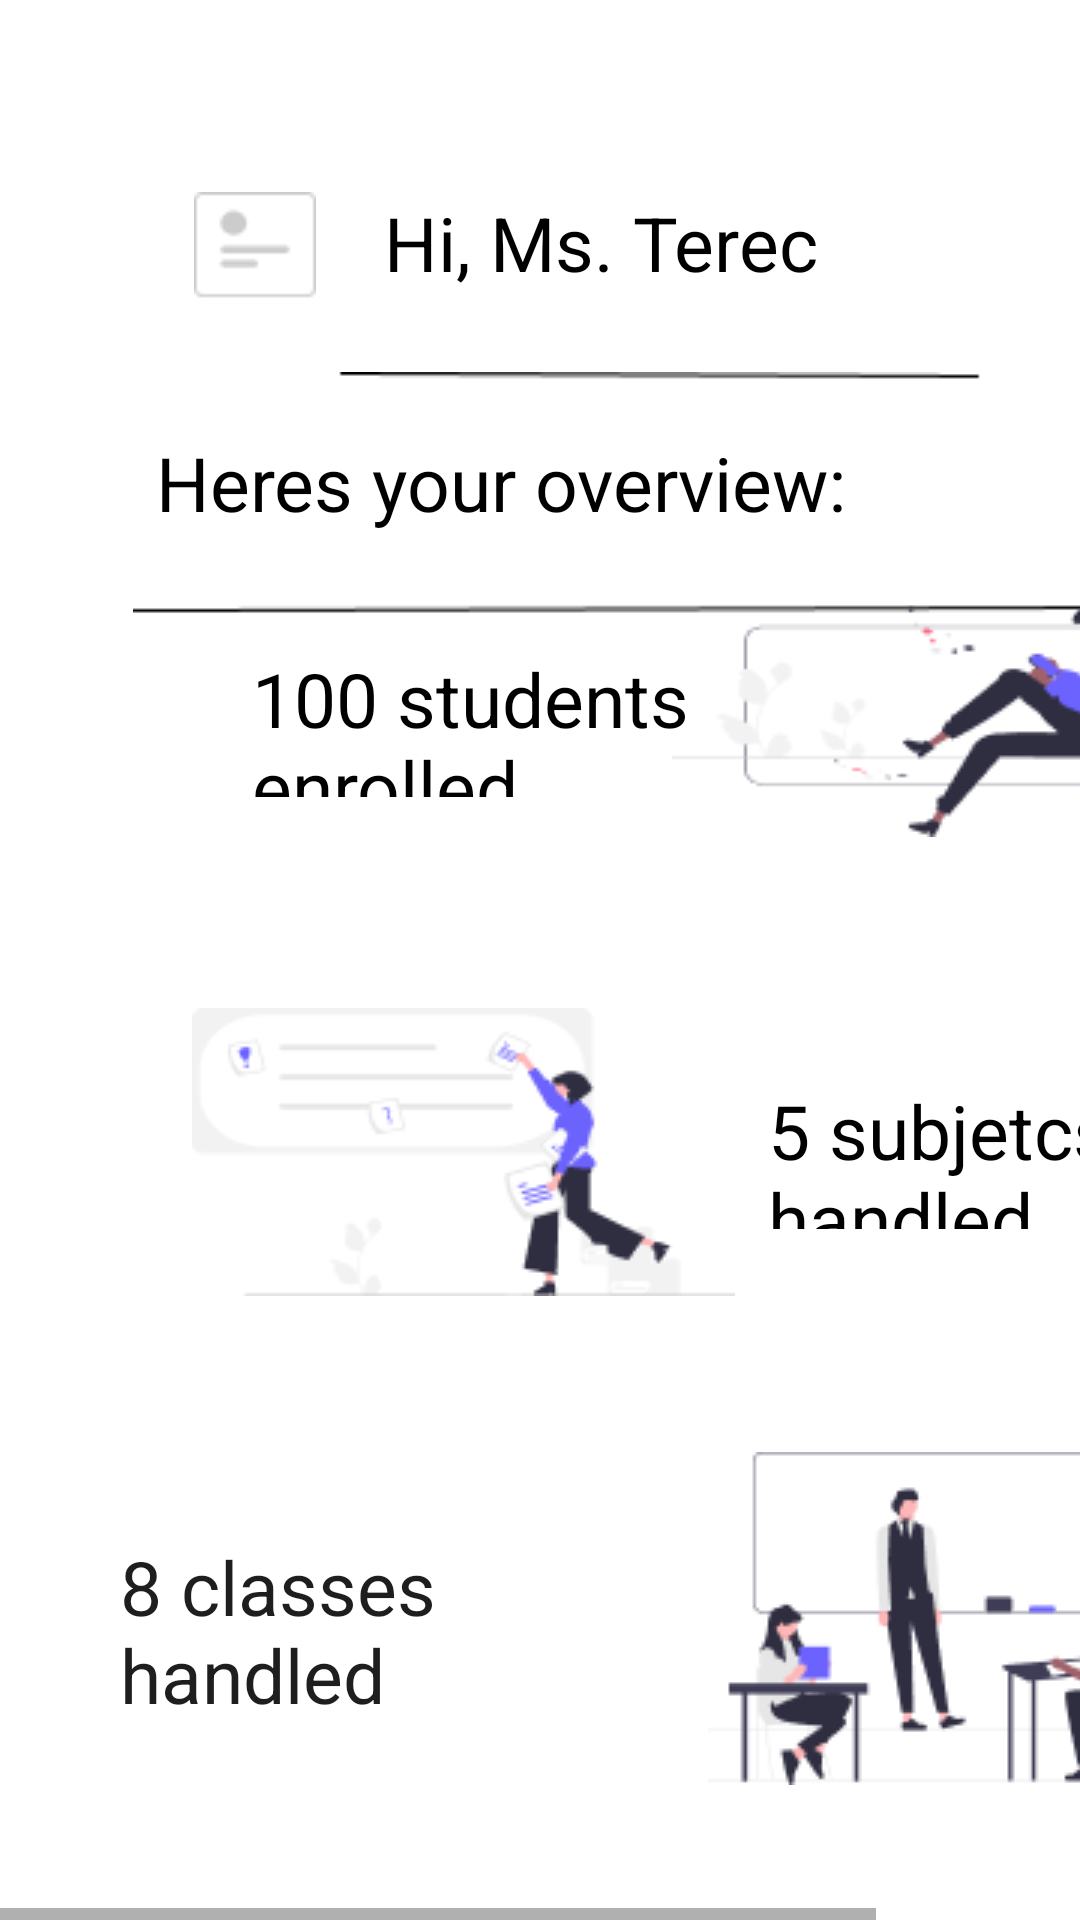

Produce the Android XML layout that renders to this screen, including the resource entries it uses.
<!-- AndroidManifest.xml: application theme AppTheme -->
<!-- res/layout/home_fragment.xml -->
<HorizontalScrollView xmlns:android="http://schemas.android.com/apk/res/android"
	xmlns:app="http://schemas.android.com/apk/res-auto"
	xmlns:tools="http://schemas.android.com/tools"
	android:layout_width="match_parent"
	android:layout_height="wrap_content"
	tools:layout_editor_absoluteX="5dp"
	tools:layout_editor_absoluteY="-72dp">
	
	<ScrollView
		android:id="@+id/home_fragment"
		android:layout_width="wrap_content"
		android:layout_height="match_parent">

		<androidx.constraintlayout.widget.ConstraintLayout
			android:id="@+id/content_container"
			android:layout_width="wrap_content"
			android:layout_height="wrap_content">


			<TextView
				android:id="@+id/overview_text"
				android:layout_width="265.5dp"
				android:layout_height="47.5dp"
				android:layout_marginStart="52dp"
				android:layout_marginTop="144dp"
				android:text="@string/overview_text_string"
				android:textColor="@color/overview_text_color"
				android:textSize="25sp"
				app:layout_constraintStart_toStartOf="parent"
				app:layout_constraintTop_toTopOf="parent" />

			<TextView
				android:id="@+id/user_text"
				android:layout_width="265.5dp"
				android:layout_height="47.5dp"
				android:layout_marginStart="128dp"
				android:layout_marginTop="64dp"
				android:text="@string/user_text_string"
				android:textColor="@color/overview_text_color"
				android:textSize="25sp"
				app:layout_constraintStart_toStartOf="parent"
				app:layout_constraintTop_toTopOf="parent" />

			<ImageView
				android:id="@+id/__img_user_icon"
				android:layout_width="42dp"
				android:layout_height="36.06dp"
				android:layout_marginStart="64dp"
				android:layout_marginTop="64dp"
				android:contentDescription="__img_user_icon"
				android:src="@drawable/__img_user_icon"
				app:layout_constraintStart_toStartOf="parent"
				app:layout_constraintTop_toTopOf="parent" />

			<ImageView
				android:id="@+id/__img___line_icon"
				android:layout_width="348dp"
				android:layout_height="81.05dp"
				android:layout_marginStart="40dp"
				android:layout_marginTop="124dp"
				android:contentDescription="__img___line_icon"
				android:src="@drawable/__img___line_icon"
				app:layout_constraintStart_toStartOf="parent"
				app:layout_constraintTop_toTopOf="parent" />

			<TextView
				android:id="@+id/enrolled_count"
				android:layout_width="187.5dp"
				android:layout_height="49.5dp"
				android:layout_marginStart="84dp"
				android:layout_marginTop="216dp"
				android:text="@string/enrolled_count_string"
				android:textColor="@color/overview_text_color"
				android:textSize="25sp"
				app:layout_constraintStart_toStartOf="parent"
				app:layout_constraintTop_toTopOf="parent" />

			<ImageView
				android:id="@+id/__img_image_stud"
				android:layout_width="188dp"
				android:layout_height="79dp"
				android:layout_marginStart="224dp"
				android:layout_marginTop="200dp"
				android:contentDescription="__img_image_stud"
				android:src="@drawable/__img_image_stud"
				app:layout_constraintStart_toStartOf="parent"
				app:layout_constraintTop_toTopOf="parent" />

			<ImageView
				android:id="@+id/__img_research_icon"
				android:layout_width="181dp"
				android:layout_height="96dp"
				android:layout_marginStart="64dp"
				android:layout_marginTop="336dp"
				android:contentDescription="__img_research_icon"
				android:src="@drawable/__img_research_icon"
				app:layout_constraintStart_toStartOf="parent"
				app:layout_constraintTop_toTopOf="parent" />

			<TextView
				android:id="@+id/class_counter"
				android:layout_width="186dp"
				android:layout_height="66dp"
				android:layout_marginStart="40dp"
				android:layout_marginTop="512dp"
				android:text="@string/class_counter_string"
				android:textColor="#1E1E1E"
				android:textSize="25sp"
				app:layout_constraintStart_toStartOf="parent"
				app:layout_constraintTop_toTopOf="parent" />

			<ImageView
				android:id="@+id/__img_class_icon"
				android:layout_width="163dp"
				android:layout_height="111dp"
				android:layout_marginStart="236dp"
				android:layout_marginTop="484dp"
				android:contentDescription="__img_class_icon"
				android:src="@drawable/__img_class_icon"
				app:layout_constraintStart_toStartOf="parent"
				app:layout_constraintTop_toTopOf="parent" />

			<TextView
				android:id="@+id/subject_count"
				android:layout_width="187.5dp"
				android:layout_height="49.5dp"
				android:layout_marginStart="256dp"
				android:layout_marginTop="360dp"
				android:text="@string/subject_count_string"
				android:textColor="@color/overview_text_color"
				android:textSize="25sp"
				app:layout_constraintStart_toStartOf="parent"
				app:layout_constraintTop_toTopOf="parent" />


		</androidx.constraintlayout.widget.ConstraintLayout>

	</ScrollView>
</HorizontalScrollView>
<!-- resources referenced by this layout -->
<resources>
  <color name="overview_text_color">#000000</color>
  <!-- drawable __img___line_icon: png bitmap (drawable, 343 bytes) -->
  <!-- drawable __img_class_icon: png bitmap (drawable, 6855 bytes) -->
  <!-- drawable __img_image_stud: png bitmap (drawable, 4800 bytes) -->
  <!-- drawable __img_research_icon: png bitmap (drawable, 5385 bytes) -->
  <!-- drawable __img_user_icon: png bitmap (drawable, 539 bytes) -->
  <string name="class_counter_string">8 classes handled</string>
  <string name="enrolled_count_string">100 students enrolled</string>
  <string name="overview_text_string">Heres your overview:</string>
  <string name="subject_count_string">5 subjetcs handled</string>
  <string name="user_text_string">Hi, Ms. Terec </string>
  <style name="AppTheme" parent="Theme.MaterialComponents.Light.NoActionBar">
  
          <item name="colorPrimary">@color/grape_medium</item>
          <item name="colorPrimaryDark">@color/grape_dark</item>
          <item name="colorAccent">@color/grape_light</item>
      </style>
  <color name="grape_medium">#BA68C8</color>
  <color name="grape_dark">#4A148C</color>
  <color name="grape_light">#F3E5F5</color>
</resources>
